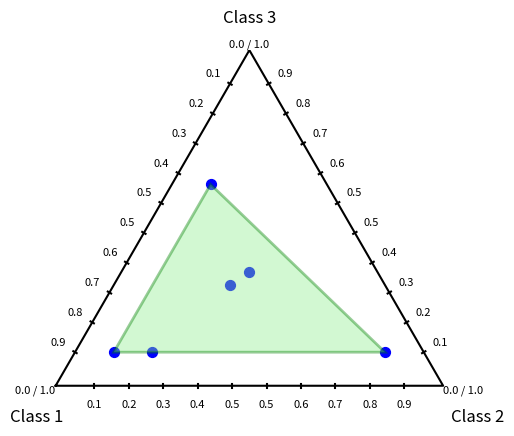

Source code (Python):
"""Class to collect the different types of plots."""

from __future__ import annotations

import matplotlib as mpl
import matplotlib.pyplot as plt
import numpy as np
from scipy.spatial import ConvexHull


class CredalVisualizer:
    """Class to collect all the geometric plots."""

    def __init__(self) -> None:
        """Initialize the class."""

    def probs_to_coords(self, probs: np.ndarray) -> tuple:
        """Convert ternary probabilities to 2D coordinates.

        Args:
        probs: the ternary probabilities.

        return: Tuple containing the 2D coordinates.
        """
        p1, p2, p3 = probs
        x = p2 + 0.5 * p3
        y = (np.sqrt(3) / 2) * p3
        return x, y

    def ternary_plot(
        self,
        probs: np.ndarray,
        ax: mpl.axes.Axes = None,
        **scatter_kwargs: mpl.Kwargs,
    ) -> mpl.axes.Axes:
        """Plot ternary scatter points.

        Args:
        probs: the ternary probabilities.
        ax: matplotlib axes.Axes to plot on.
        **scatter_kwargs: kwargs to pass to scatter.

        returns: Ternary plot with scattered points.
        """
        msg = "Input must have 3 dimensions."
        if probs.shape[1] != 3:
            raise ValueError(msg)

        coords = np.array([self.probs_to_coords(p) for p in probs])

        if ax is None:
            fig, ax = plt.subplots(figsize=(6, 6))

        def lerp(P, Q, t):
            """Linear Interpolation for line values."""
            return (1 - t) * P + t * Q

        # Draw triangle
        v1 = np.array([0.0, 0.0])
        v2 = np.array([1.0, 0.0])
        v3 = np.array([0.5, np.sqrt(3) / 2])

        edges = [(v1,v2,"axis A"),
                 (v2,v3,"axis B"),
                 (v3,v1,"axis C"),]

        triangle_x = [v1[0], v2[0], v3[0], v1[0]]
        triangle_y = [v1[1], v2[1], v3[1], v1[1]]

        ax.plot(triangle_x, triangle_y, color="black")
        ax.axis("off")

        c1 = "Class 1"
        c2 = "Class 2"
        c3 = "Class 3"
        offset_x = 0.06
        ax.text(v1[0] + 0.02 , v1[1] - offset_x, c1, ha="right", va="top", fontsize=12)
        ax.text(v2[0] + 0.02 , v2[1] - offset_x, c2, ha="left", va="top", fontsize=12)
        ax.text(v3[0], v3[1] + offset_x, c3, ha="center", va="bottom", fontsize=12)

        verts = np.array([v1, v2, v3])
        #tick_values are set in a way that they won't interfere at the edges
        tick_values = np.linspace(0.1, 0.90, 10)
        tick_length = 0.01
        label_offset = -0.05
        edge_lable = "0.0 / 1.0"
        ax.text(v1[0], v1[1], edge_lable, ha="right", va="top", fontsize=8)
        ax.text(v2[0], v2[1], edge_lable, ha="left", va="top", fontsize=8)
        ax.text(v3[0], v3[1], edge_lable, ha="center", va="bottom", fontsize=8)
        for P, Q, axis_name in edges:
            edge_vec = Q - P
            normal = np.array([-edge_vec[1], edge_vec[0]])
            normal = normal / np.linalg.norm(normal)

            for t in tick_values:
                pos = lerp(P, Q, t)

                tick_start = pos - normal * (tick_length / 2)
                tick_end = pos + normal * (tick_length / 2)
                ax.plot(
                    [tick_start[0], tick_end[0]],
                    [tick_start[1], tick_end[1]],
                    color="black",
                )
                label_pos = pos + normal * label_offset
                ax.text(
                    label_pos[0],
                    label_pos[1],
                    f"{t:.1f}",
                    ha="center",
                    va="center",
                    fontsize=8,
                )
        ax.set_aspect("equal", "box")
        ax.set_xlim(-0.1, 1.1)
        ax.set_ylim(-0.1, np.sqrt(3) / 2)


        # Scatter points
        ax.scatter(coords[:, 0], coords[:, 1], **scatter_kwargs)
        return ax

    def interval_plot(self) -> None:
        """To be implemented. Plot for 2 classes."""
        return

    def spider_plot(self) -> None:
        """To be implemented. Plot for more than 3 classes."""
        return

    def plot_convex_hull(
        self,
        probs: np.ndarray,
        ax: mpl.axes.Axes = None,
        facecolor: str = "lightgreen",
        alpha: float = 0.4,
        edgecolor: str = "green",
        linewidth: float = 2.0,
    ) -> mpl.axes.Axes:
        """Draw the convex hull around the points.

        Handles special cases:
        - 1 point (degenerate)
        - 2 points (line segment)
        - >= 3 points (polygon)

        Args:
        probs: Array of probabilities
        ax: Axes to draw on
        facecolor: Color of the convex hull
        alpha: Opacity of the convex hull
        edgecolor: Color of the outline
        linewidth: Width of the convex hull

        returns: Plot with convex hull.
        """
        coords = np.array([self.probs_to_coords(p) for p in probs])

        if ax is None:
            fig, ax = plt.subplots(figsize=(6, 6))

        # Handle degenerate cases
        unique = np.unique(coords, axis=0)

        if len(unique) == 1:
            # Single point — no hull possible
            ax.scatter(unique[:, 0], unique[:, 1], color="green", s=80)
            return ax

        if len(unique) == 2:
            # Two distinct points — hull is a line segment
            ax.plot(unique[:, 0], unique[:, 1], color=edgecolor, linewidth=linewidth)
            return ax

        # Try to compute convex hull
        try:
            hull = ConvexHull(coords)

            hull_pts = coords[hull.vertices]

            poly = plt.Polygon(
                hull_pts,
                closed=True,
                facecolor=facecolor,
                edgecolor=edgecolor,
                alpha=alpha,
                linewidth=linewidth,
            )
            ax.add_patch(poly)

        except Exception:  # noqa: BLE001
            # Remaining degeneracy: 3+ collinear points
            # Get endpoints via projection on PCA / longest distance
            dists = np.linalg.norm(coords[:, None] - coords[None, :], axis=-1)
            i, j = np.unravel_index(np.argmax(dists), dists.shape)
            ax.plot(
                [coords[i, 0], coords[j, 0]],
                [coords[i, 1], coords[j, 1]],
                color=edgecolor,
                linewidth=linewidth,
            )

        return ax


points = np.array(
    [
        [0.7, 0.2, 0.1],
        [0.4, 0.3, 0.3],
        [0.1, 0.8, 0.1],
        [0.8, 0.1, 0.1],
        [0.3, 0.1, 0.6],
        [0.33, 0.33, 0.34],
    ],
)

viz = CredalVisualizer()

ax = viz.ternary_plot(points, color="blue", s=50)
viz.plot_convex_hull(points, ax=ax)

plt.show()
